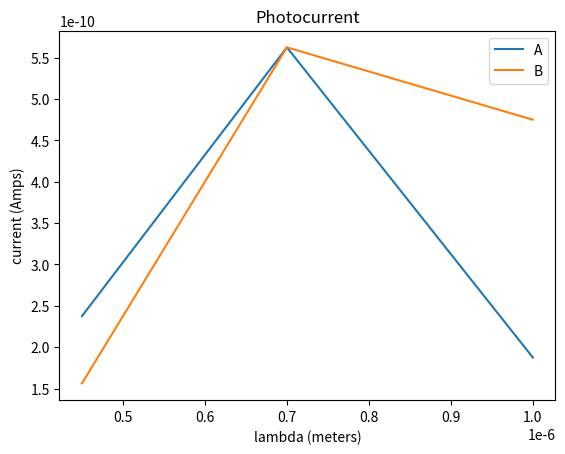
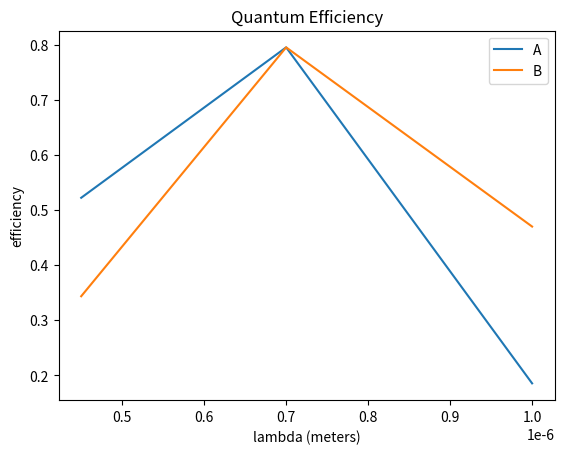

Reproduce these figures in Python, in order.
import numpy as np
import matplotlib.pyplot as plt


#sets the photosensistive area in (mm^2)
ps_area_mm2 = 0.125
#converts to cm^2
ps_area_cm2 = ps_area_mm2 * (1/10.0) * (1/10.0)


#sets the electron charge In Coulomb
q_e = 1.60218e-19
#set's plank's constant
h = 6.6261e-34
#and the speed of light
c = 2.99e8


#creates the list of lambdas and intensities
lamb_list = [450e-9, 700e-9, 1000e-9]
#in watts per cm2
intensity_list = [1.0e-6, 1.0e-6, 1.0e-6]
#
#gets the responsivity of A at each of these in Amps per Watt
responsivity_A = [0.19, 0.45, 0.15]
#same for B
responsivity_B = [0.125, 0.45, 0.38]


#calculates the photocurrent for each device
powerIncident = [ps_area_cm2*intensity for intensity in intensity_list]

photocurrent_a = [power*resp for power, resp in zip(powerIncident, responsivity_A)]
photocurrent_b = [power*resp for power, resp in zip(powerIncident, responsivity_B)]

#gets the list of quantum efficiencies for A, and then B
quant_efficiencies_a = [(resp*h*c)/(q_e*lamb) for resp, lamb in zip(responsivity_A, lamb_list)]
quant_efficiencies_b = [(resp*h*c)/(q_e*lamb) for resp, lamb in zip(responsivity_B, lamb_list)]

#Photocurrent
plt.figure(0)
plt.plot(lamb_list, photocurrent_a, label='A')
plt.plot(lamb_list, photocurrent_b, label='B')
plt.xlabel('lambda (meters)')
plt.ylabel("current (Amps)")
plt.legend()
plt.title("Photocurrent")
plt.show()

plt.figure(1)
plt.plot(lamb_list, quant_efficiencies_a, label='A')
plt.plot(lamb_list, quant_efficiencies_b, label='B')
plt.xlabel('lambda (meters)')
plt.ylabel("efficiency")
plt.legend()
plt.title("Quantum Efficiency")
plt.show()

testPoint = 0
